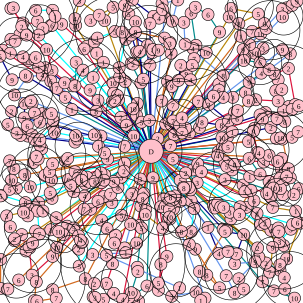

Data behind this chart, as committed beside it:
261.000000, 229.000000, 2, 282.000000, 241.000000, 7, 286.000000, 263.000000, 5, 206.000000, 270.000000, 1, 206.000000, 242.000000, 7, 234.000000, 202.000000, 5, 247.000000, 199.000000, 3, 221.000000, 225.000000, 10
272, 27, 8, 269, 16, 7, 268, 6, 7, 294, 0.000000, 1, 285, 35, 9, 304, 37, 3, 306, 73, 1, 369, 125, 8
436, 268, 3, 465, 279, 10, 459, 267, 6, 445, 257, 6, 428, 253, 4, 425, 252, 1, 419, 217, 9, 421, 212, 6
431, 371, 2, 438, 369, 2, 448, 381, 4, 460, 377, 8, 461, 383, 7, 462, 400, 3, 481, 379, 5, 484, 371, 4
369, 379, 2, 375, 380, 4, 372, 383, 5, 403, 388, 10, 391, 420, 7, 377, 416, 7, 362, 419, 4, 344, 376, 1
243, 473, 6, 222, 487, 4, 229, 498, 9, 213, 492, 2, 217, 484, 10, 228, 449, 2, 227, 442, 3
122, 377, 5, 111, 374, 2, 97, 383, 10, 94, 409, 10, 105, 388, 9, 130, 390, 3
85, 296, 4, 85, 298, 10, 83, 319, 5, 86, 328, 6, 63, 263, 6, 55, 269, 1, 60, 259, 7, 74, 290, 6
51, 167, 2, 24, 157, 10, 45, 127, 8, 70, 124, 4, 84, 134, 6
139, 81, 6, 143, 77, 5, 102, 40, 9, 38, 38, 5, 18, 14, 3, 22, 13, 3, 36, 44, 2, 77, 82, 10
160, 88, 1, 156, 69, 5, 161, 63, 1, 190, 52, 5, 202, 53, 8, 208, 65, 5, 197, 112, 8
224, 36, 10, 213, 23, 5, 206, 9, 9, 219, 0.000000, 7, 254, 27, 8, 263, 30, 4, 248, 39, 7
324, 75, 10, 316, 22, 6, 323, 12, 3, 344, 24, 6, 363, 53, 9
395, 39, 8, 427, 23, 5, 382, 14, 6, 379, 28, 10
413, 74, 1, 431, 56, 10, 440, 47, 5, 437, 39, 6, 417, 52, 7, 398, 60, 1
445, 115, 8, 480, 89, 8, 467, 82, 9
423, 165, 2, 460, 167, 3, 456, 150, 8, 466, 148, 2, 460, 132, 7, 454, 122, 8, 477, 113, 2, 488, 173, 5
253, 294, 9, 232, 296, 3, 238, 320, 2, 236, 329, 8, 168, 364, 4, 177, 378, 6, 201, 356, 5, 218, 321, 3
295, 133, 9, 299, 108, 2, 341, 87, 10, 319, 80, 4, 321, 97, 7, 318, 108, 5, 308, 122, 9, 315, 132, 4
384, 281, 9, 413, 292, 1, 445, 300, 8, 430, 288, 6, 412, 262, 6, 388, 272, 8, 383, 272, 9
463, 447, 10, 463, 438, 8, 474, 428, 10, 497, 369, 8, 492, 368, 6, 489, 349, 1, 451, 343, 7
372, 297, 3, 402, 306, 6, 405, 317, 5, 415, 315, 1, 330, 449, 8, 342, 455, 8, 363, 476, 5, 323, 412, 9
339, 493, 8, 332, 497, 1, 324, 483, 10, 284, 490, 3, 297, 476, 1, 176, 422, 5, 186, 436, 8, 153, 421, 3
87, 424, 9, 53, 455, 3, 48, 408, 6, 49, 410, 8, 43, 415, 4, 24, 398, 4, 24, 395, 2, 54, 402, 9
112, 262, 2, 108, 266, 3, 87, 271, 5, 69, 246, 4, 66, 240, 6, 57, 231, 2, 66, 231, 4, 87, 208, 6
75, 112, 2, 64, 111, 1, 59, 95, 6, 47, 100, 10, 38, 94, 4, 17, 88, 1, 0.000000, 93, 5, 20, 132, 9
119, 181, 1, 108, 161, 5, 120, 142, 6, 94, 146, 7, 107, 137, 9, 137, 116, 4, 126, 103, 3, 124, 142, 8
125, 42, 10, 124, 31, 4, 131, 1, 3, 164, 25, 7, 150, 34, 3, 187, 12, 5, 173, 34, 10
224, 53, 8, 272, 63, 6, 281, 70, 7, 281, 72, 3, 262, 83, 9, 283, 88, 4
467, 28, 10, 483, 9, 5, 491, 2, 9, 474, 13, 2, 467, 15, 3
404, 97, 9, 405, 95, 9, 421, 88, 10, 435, 80, 3, 402, 82, 9
271, 329, 7, 282, 326, 8, 298, 333, 9, 289, 324, 4
328, 168, 7, 353, 159, 6, 345, 173, 3, 378, 200, 3, 366, 207, 8, 334, 202, 8, 330, 211, 1, 313, 221, 4
434, 466, 7, 453, 481, 7, 487, 493, 10, 471, 478, 6, 470, 459, 4
216, 371, 10, 191, 389, 2, 189, 402, 6, 226, 402, 10, 234, 377, 5, 230, 373, 4
60, 466, 8, 57, 497, 6, 61, 498, 6, 93, 493, 7, 87, 479, 8, 141, 461, 8
124, 235, 9, 128, 230, 10, 125, 224, 10, 156, 223, 10, 167, 225, 4
4, 83, 1, 18, 65, 7, 25, 68, 7, 33, 57, 2, 44, 58, 9
159, 184, 8, 162, 166, 3, 149, 149, 9, 187, 137, 10
231, 85, 4, 226, 86, 7, 217, 58, 5, 244, 75, 10
412, 136, 9, 432, 121, 4, 430, 103, 6, 403, 100, 10
280, 347, 5, 281, 362, 5, 280, 359, 10, 287, 345, 8, 316, 332, 3
267, 167, 7, 277, 135, 6, 284, 143, 9, 286, 174, 7
327, 271, 9, 361, 251, 8, 360, 257, 4, 372, 268, 2, 375, 275, 5, 333, 284, 4, 326, 302, 3, 319, 281, 10
276, 424, 9, 262, 468, 5, 262, 480, 7, 266, 437, 8
172, 298, 1, 93, 360, 3, 84, 380, 1, 65, 387, 7, 62, 349, 1, 71, 349, 1, 64, 335, 2, 167, 286, 7
207, 135, 2, 198, 127, 4, 188, 154, 7, 194, 158, 10, 186, 168, 6, 190, 167, 2, 196, 165, 6
237, 131, 5, 248, 108, 7, 252, 87, 6, 253, 82, 8, 220, 106, 2, 217, 105, 3, 233, 137, 1
266, 342, 10, 278, 362, 5, 269, 377, 4, 240, 355, 10, 241, 346, 8, 233, 341, 9
274, 205, 1, 286, 200, 7, 297, 207, 1, 301, 195, 4, 307, 212, 7, 301, 220, 7, 288, 223, 8
195, 310, 8, 183, 321, 7, 185, 335, 3, 172, 325, 1, 162, 333, 6, 150, 346, 5, 139, 346, 7, 140, 324, 4
124, 284, 6, 113, 297, 6, 117, 307, 5, 122, 317, 8, 129, 295, 4, 135, 298, 8, 135, 291, 10
64, 58, 2, 71, 47, 2, 62, 35, 7, 59, 17, 6, 87, 17, 6, 91, 27, 1, 84, 42, 9, 86, 42, 6
209, 207, 9, 200, 194, 2, 226, 176, 1, 227, 171, 9, 220, 180, 10, 226, 191, 1
162, 292, 6, 144, 293, 1, 141, 304, 2, 157, 300, 8, 168, 302, 8
362, 149, 6, 369, 161, 4, 385, 161, 3, 406, 153, 8, 411, 167, 8, 393, 183, 7, 388, 186, 7, 392, 196, 6
466, 262, 7, 477, 279, 8, 467, 230, 3, 483, 227, 5, 493, 218, 7, 464, 228, 10, 457, 229, 4
374, 456, 7, 388, 484, 8, 403, 478, 5, 395, 461, 2, 422, 433, 9, 388, 436, 3
176, 469, 7, 156, 469, 2, 154, 491, 7, 157, 492, 3, 171, 495, 5, 188, 485, 4, 203, 495, 4
42, 335, 8, 3, 323, 6, 1, 324, 5, 16, 313, 5, 27, 311, 5, 50, 309, 10
40, 195, 9, 41, 171, 10, 19, 184, 2, 13, 206, 5, 28, 220, 3, 34, 224, 3
... 13 more rows
